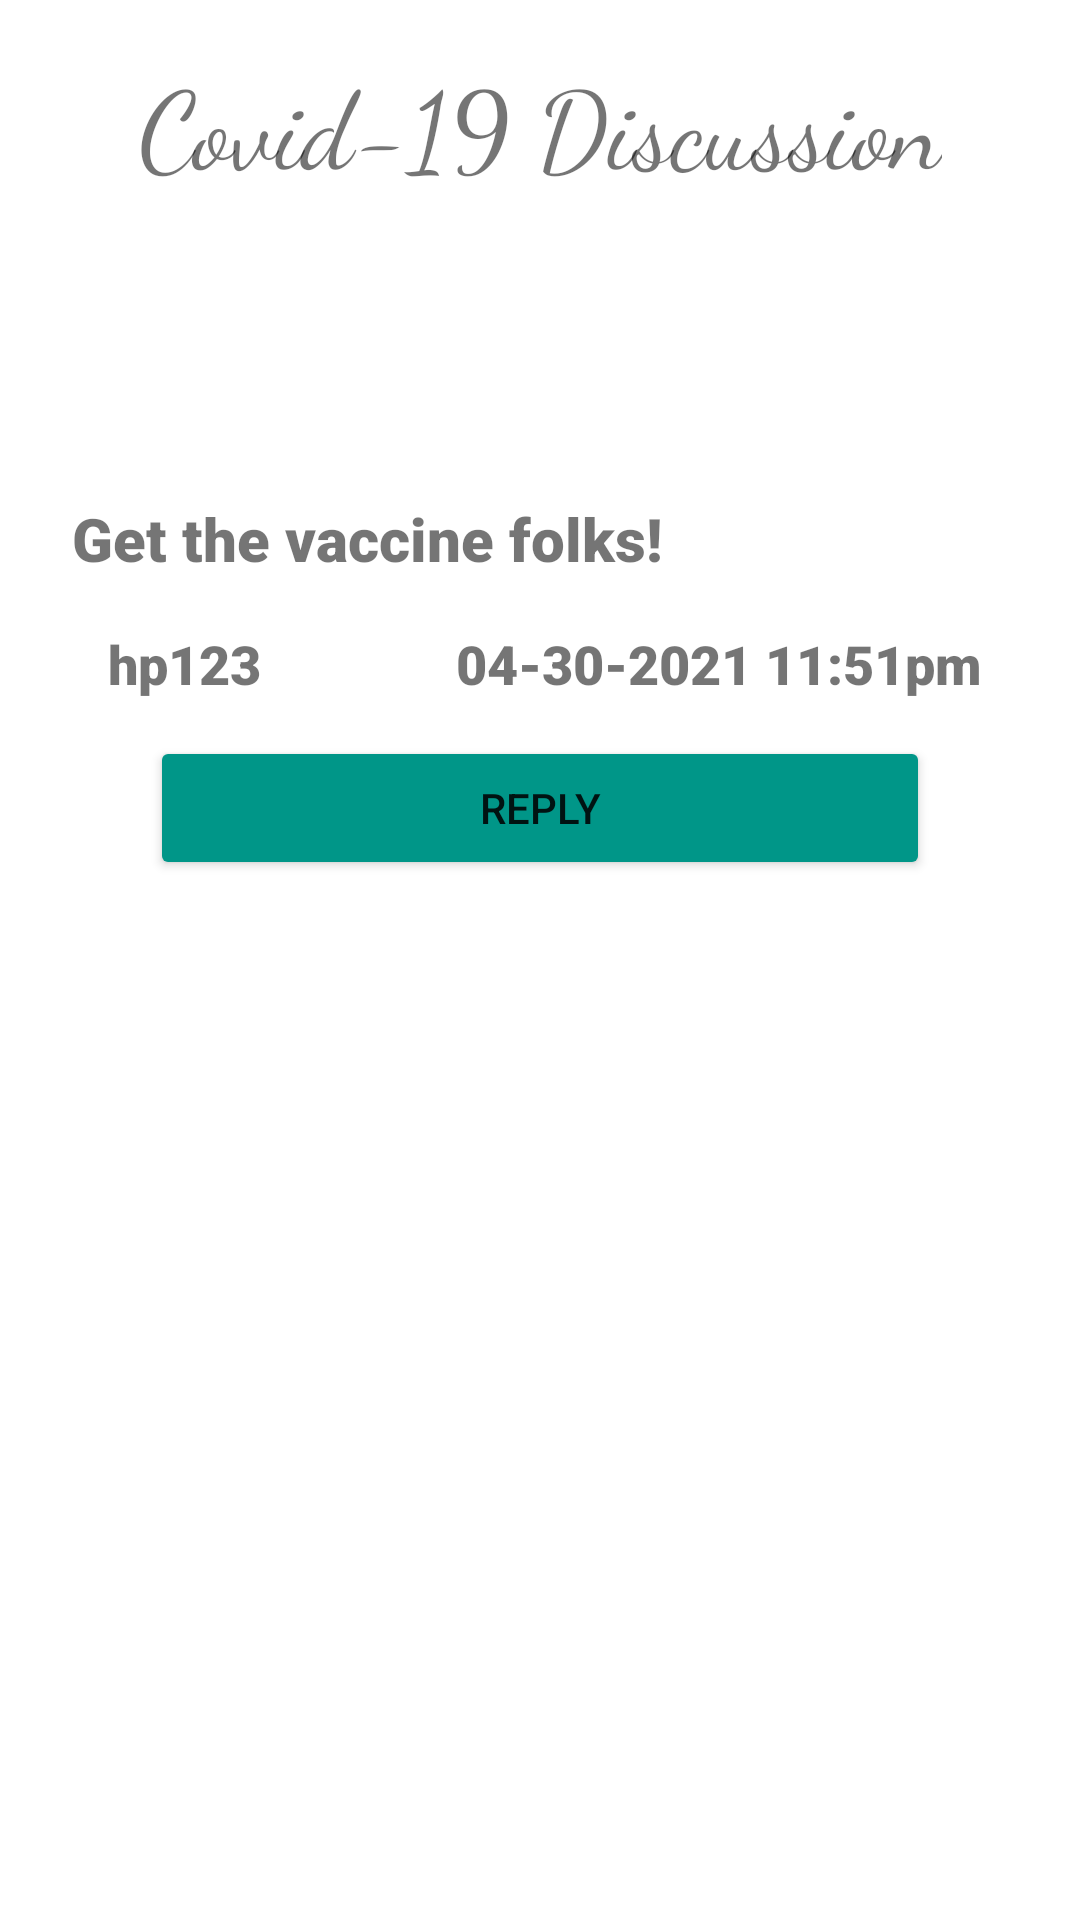

The Android layout XML behind this screen, and the referenced resources:
<!-- AndroidManifest.xml: application theme Theme.VaxDiscussions -->
<!-- res/layout/activity_covid_discussions.xml -->
<?xml version="1.0" encoding="utf-8"?>
<androidx.constraintlayout.widget.ConstraintLayout xmlns:android="http://schemas.android.com/apk/res/android"
    xmlns:app="http://schemas.android.com/apk/res-auto"
    xmlns:tools="http://schemas.android.com/tools"
    android:layout_width="match_parent"
    android:layout_height="match_parent"
    tools:context=".activities.CovidDiscussions">

    <TextView
        android:id="@+id/covid_title"
        android:layout_width="wrap_content"
        android:layout_height="wrap_content"
        android:layout_marginStart="50dp"
        android:layout_marginLeft="50dp"
        android:layout_marginTop="16dp"
        android:layout_marginEnd="50dp"
        android:layout_marginRight="50dp"
        android:fontFamily="cursive"
        android:gravity="center"
        android:text="Covid-19 Discussion"
        android:textSize="36sp"
        app:layout_constraintEnd_toEndOf="parent"
        app:layout_constraintStart_toStartOf="parent"
        app:layout_constraintTop_toTopOf="parent" />

    <Button
        android:id="@+id/button_reply"
        android:layout_width="0dp"
        android:layout_height="wrap_content"
        android:layout_marginStart="50dp"
        android:layout_marginLeft="50dp"
        android:layout_marginTop="12dp"
        android:layout_marginEnd="50dp"
        android:layout_marginRight="50dp"
        android:text="Reply"
        app:backgroundTint="#009688"
        app:layout_constraintEnd_toEndOf="parent"
        app:layout_constraintStart_toStartOf="parent"
        app:layout_constraintTop_toBottomOf="@+id/textView3" />

    <TextView
        android:id="@+id/covid_comment"
        android:layout_width="0dp"
        android:layout_height="wrap_content"
        android:layout_marginStart="24dp"
        android:layout_marginLeft="24dp"
        android:layout_marginTop="100dp"
        android:layout_marginEnd="24dp"
        android:layout_marginRight="24dp"
        android:fontFamily="sans-serif-black"
        android:text="Get the vaccine folks!"
        android:textSize="20sp"
        app:layout_constraintEnd_toEndOf="parent"
        app:layout_constraintStart_toStartOf="parent"
        app:layout_constraintTop_toBottomOf="@+id/covid_title" />

    <TextView
        android:id="@+id/textView3"
        android:layout_width="wrap_content"
        android:layout_height="wrap_content"
        android:layout_marginStart="36dp"
        android:layout_marginLeft="36dp"
        android:layout_marginTop="16dp"
        android:fontFamily="sans-serif-black"
        android:text="hp123               04-30-2021 11:51pm"
        android:textSize="18sp"
        app:layout_constraintStart_toStartOf="parent"
        app:layout_constraintTop_toBottomOf="@+id/covid_comment" />

</androidx.constraintlayout.widget.ConstraintLayout>
<!-- resources referenced by this layout -->
<resources>
  <style name="Theme.VaxDiscussions" parent="Theme.MaterialComponents.DayNight.DarkActionBar">
          
          <item name="colorPrimary">@color/purple_500</item>
          <item name="colorPrimaryVariant">@color/purple_700</item>
          <item name="colorOnPrimary">@color/white</item>
          
          <item name="colorSecondary">@color/teal_200</item>
          <item name="colorSecondaryVariant">@color/teal_700</item>
          <item name="colorOnSecondary">@color/black</item>
          
          <item name="android:statusBarColor" tools:targetApi="l">?attr/colorPrimaryVariant</item>
          
      </style>
  <!-- not gathered from this repository: default colours our renderer supplied (Android Studio template values) -->
  <color name="purple_500">#FF6200EE</color>
  <color name="purple_700">#FF3700B3</color>
  <color name="teal_200">#FF03DAC5</color>
  <color name="teal_700">#FF018786</color>
  <color name="black">#FF000000</color>
  <color name="white">#FFFFFFFF</color>
</resources>
